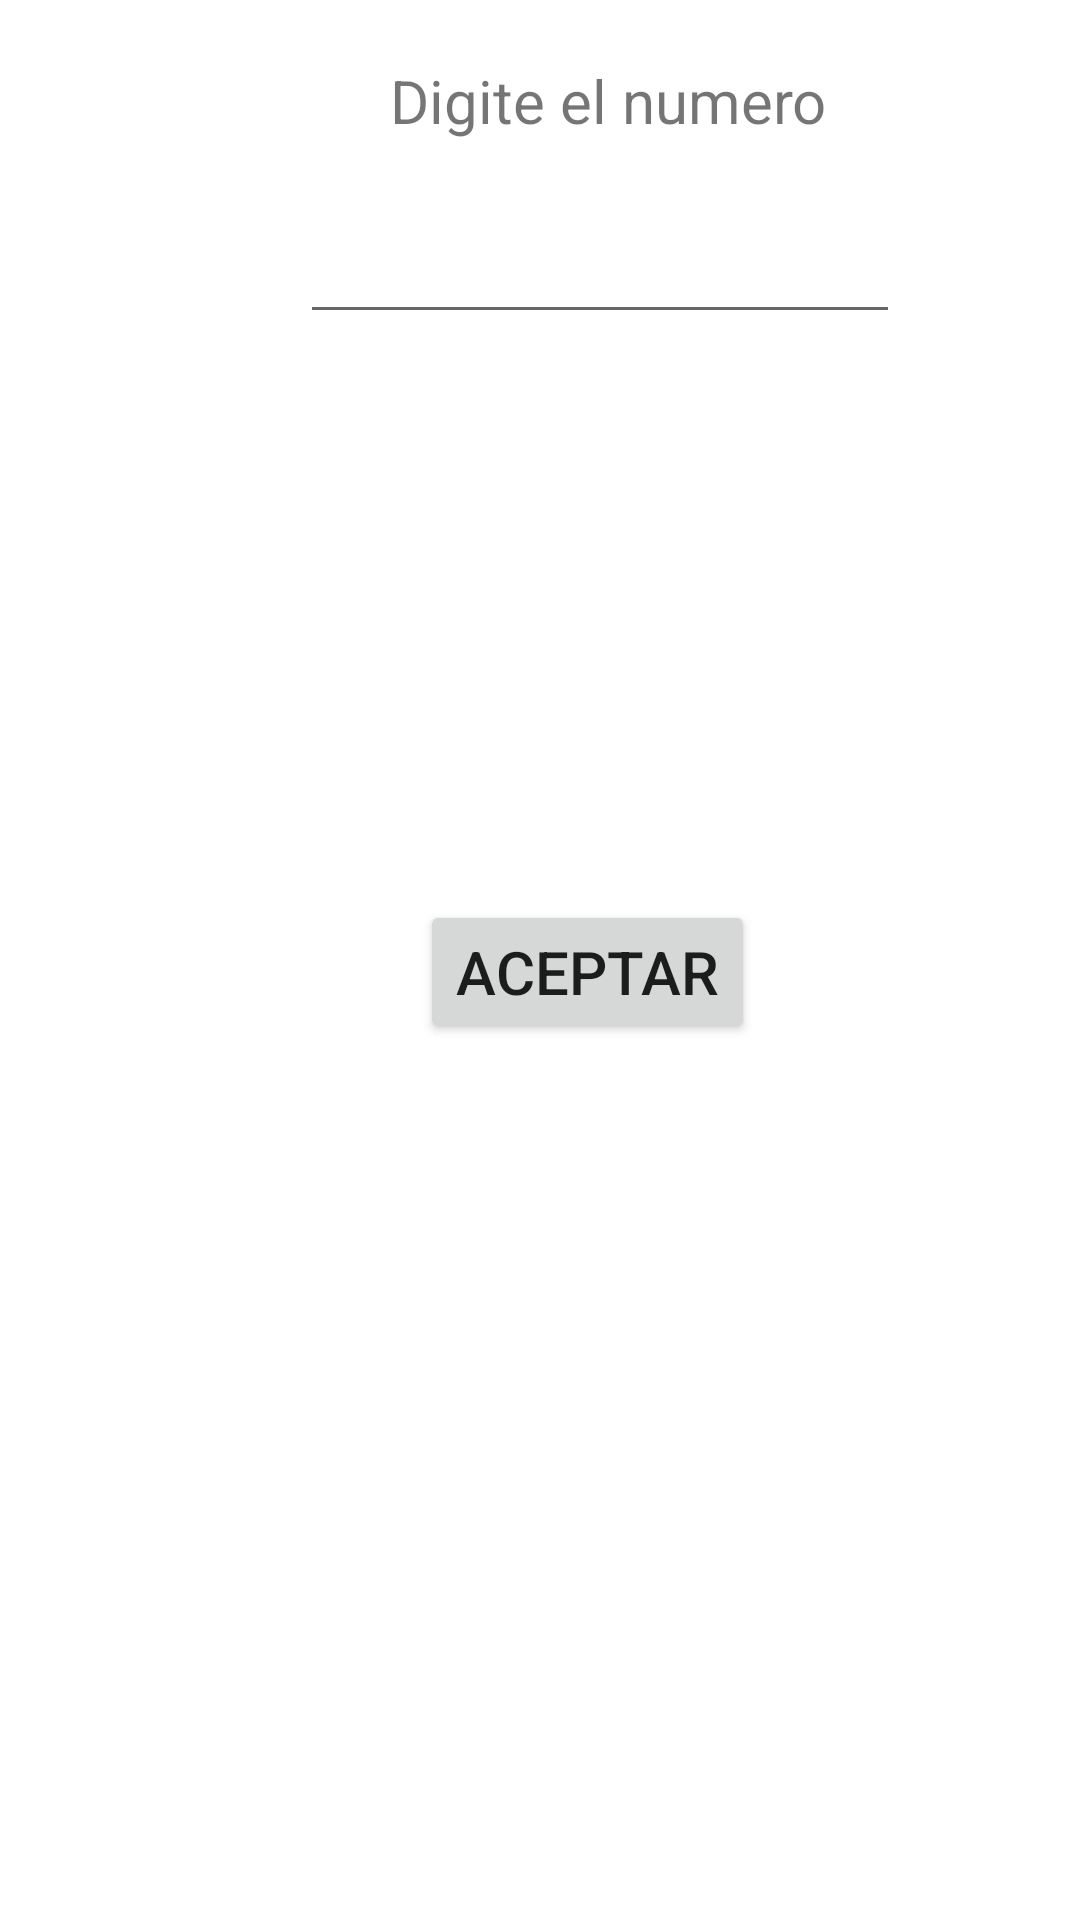

Layout XML and referenced resources for this Android screen:
<!-- AndroidManifest.xml: application theme Theme.NavNormanRomero -->
<!-- res/layout/fragment_numero_multiplo.xml -->
<?xml version="1.0" encoding="utf-8"?>
<FrameLayout xmlns:android="http://schemas.android.com/apk/res/android"
    xmlns:tools="http://schemas.android.com/tools"
    android:layout_width="match_parent"
    android:layout_height="match_parent"
    tools:context=".numeroMultiplo">
    <TextView
        android:id="@+id/tvNumeroMultiplo"
        android:layout_width="wrap_content"
        android:layout_height="wrap_content"
        android:text="Digite el numero"
        android:textSize="20sp"
        android:layout_marginLeft="130sp"
        android:layout_marginTop="20dp"

        />

    <EditText
        android:id="@+id/etDigiteNumero"
        android:layout_width="200dp"
        android:layout_height="wrap_content"
        android:layout_marginLeft="100dp"
        android:layout_marginTop="70dp"/>

    <Button
        android:id="@+id/btnNumeroMultiplo"
        android:layout_width="wrap_content"
        android:layout_height="wrap_content"
        android:layout_marginTop="300dp"
        android:text="aceptar"
        android:textSize="20sp"
        android:layout_marginLeft="140dp"
        />

</FrameLayout>
<!-- resources referenced by this layout -->
<resources>
  <style name="Theme.NavNormanRomero" parent="Theme.MaterialComponents.DayNight.DarkActionBar">
          
          <item name="colorPrimary">@color/purple_500</item>
          <item name="colorPrimaryVariant">@color/purple_700</item>
          <item name="colorOnPrimary">@color/white</item>
          
          <item name="colorSecondary">@color/teal_200</item>
          <item name="colorSecondaryVariant">@color/teal_700</item>
          <item name="colorOnSecondary">@color/black</item>
          
          <item name="android:statusBarColor" tools:targetApi="l">?attr/colorPrimaryVariant</item>
          
      </style>
  <!-- not gathered from this repository: default colours our renderer supplied (Android Studio template values) -->
  <color name="purple_500">#FF6200EE</color>
  <color name="purple_700">#FF3700B3</color>
  <color name="teal_200">#FF03DAC5</color>
  <color name="teal_700">#FF018786</color>
  <color name="black">#FF000000</color>
  <color name="white">#FFFFFFFF</color>
</resources>
